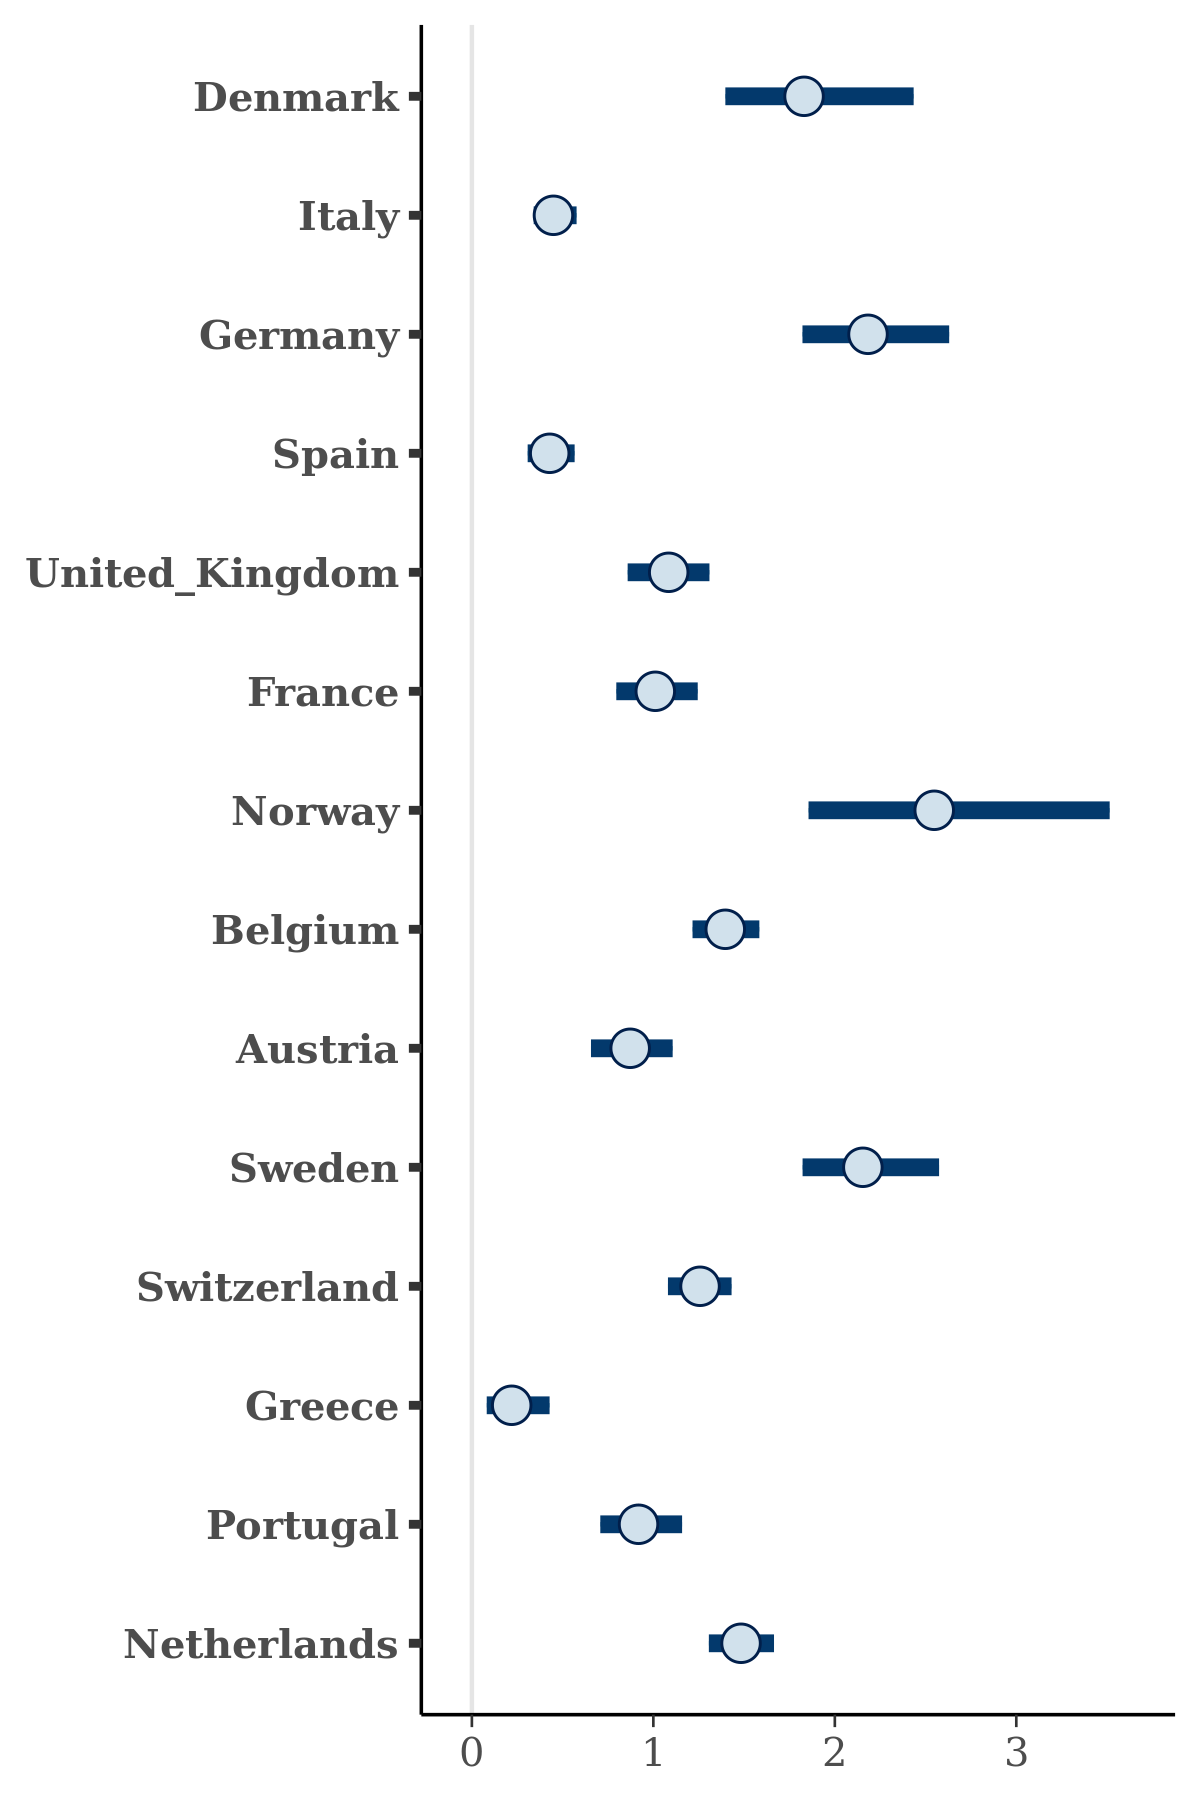

Data behind this chart, as committed beside it:
, Denmark, Italy, Germany, Spain, United_Kingdom, France, Norway, Belgium, Austria, Sweden, Switzerland, Greece, Portugal, Netherlands
1, 1.704, 0.5144, 2.499, 0.4717, 0.9603, 1.053, 4.054, 1.444, 0.9381, 2.489, 1.423, 0.1467, 1.076, 1.559
2, 2.092, 0.3257, 2.208, 0.3609, 1.038, 0.9443, 3.744, 1.157, 0.899, 2.672, 1.231, 0.321, 0.7233, 1.529
3, 2.045, 0.4237, 2.367, 0.5289, 1.104, 0.9749, 3.221, 1.227, 0.8967, 2.007, 1.219, 0.1131, 0.7918, 1.403
4, 2.608, 0.408, 1.727, 0.4034, 1.001, 1.21, 3.316, 1.345, 0.9269, 2.038, 1.145, 0.08447, 0.7908, 1.398
5, 1.695, 0.4574, 1.945, 0.5133, 1.103, 0.9573, 2.28, 1.457, 0.9161, 1.979, 1.434, 0.4038, 0.6822, 1.539
6, 1.78, 0.4816, 2.225, 0.4511, 1.024, 0.8494, 3.042, 1.344, 0.9557, 2.318, 1.406, 0.2679, 0.8366, 1.208
7, 2.833, 0.3432, 2.531, 0.3875, 1.054, 0.9373, 3.645, 1.544, 1.009, 2.028, 1.218, 0.05056, 0.8996, 1.637
8, 2.044, 0.4676, 2.013, 0.2076, 0.9217, 0.8732, 1.922, 1.339, 1.007, 2.251, 1.269, 0.3827, 0.8093, 1.451
9, 2.257, 0.3885, 2.22, 0.4289, 1.139, 1.242, 2.773, 1.27, 0.9172, 2.046, 1.253, 0.2118, 0.8311, 1.402
10, 1.635, 0.5032, 1.991, 0.4887, 1.116, 0.8953, 2.947, 1.428, 0.8752, 2.051, 1.242, 0.1922, 1.086, 1.549
11, 2.062, 0.5332, 1.971, 0.4633, 1.053, 1.017, 2.686, 1.453, 1.148, 2.656, 1.271, 0.3057, 0.8921, 1.46
12, 1.491, 0.3087, 2.825, 0.454, 0.9821, 0.8959, 4.439, 1.276, 1.068, 2.475, 1.282, 0.02604, 0.6091, 1.628
13, 1.764, 0.4512, 2.439, 0.2457, 1.148, 1.015, 1.919, 1.366, 0.8066, 2.049, 1.219, 0.1756, 0.7606, 1.331
14, 1.808, 0.4803, 2.35, 0.3982, 1.124, 0.9679, 2.766, 1.431, 0.8161, 3.068, 1.175, 0.2612, 0.8476, 1.271
15, 1.888, 0.497, 2.861, 0.5034, 0.9125, 0.9273, 2.712, 1.375, 1.043, 2.148, 1.035, 0.1226, 0.9443, 1.392
16, 1.82, 0.5469, 1.795, 0.3932, 1.034, 1.079, 2.476, 1.431, 0.8926, 2.956, 1.274, 0.1898, 1.05, 1.513
17, 2.303, 0.4593, 2.804, 0.3169, 1.197, 0.9942, 3.035, 1.364, 1.266, 2.233, 1.518, 0.3247, 1.228, 1.571
18, 2.837, 0.3997, 2.506, 0.4698, 1.02, 1.074, 2.478, 1.52, 1.203, 2.06, 1.328, 0.18, 0.7264, 1.336
19, 1.853, 0.4116, 2.234, 0.4007, 1.226, 0.8955, 2.695, 1.405, 0.7099, 1.901, 1.373, 0.3964, 0.9075, 1.667
20, 2.258, 0.492, 1.814, 0.5125, 1.245, 1.158, 2.224, 1.538, 0.962, 1.916, 1.133, 0.195, 0.9242, 1.392
21, 1.72, 0.4, 1.896, 0.5235, 1.092, 0.7956, 2.778, 1.209, 0.6019, 2.149, 1.352, 0.3684, 1.038, 1.589
22, 1.67, 0.4581, 1.875, 0.3559, 0.8914, 1.012, 2.061, 1.385, 0.8888, 2.003, 1.352, 0.1723, 0.9426, 1.477
23, 1.685, 0.3463, 2.05, 0.5241, 1.249, 1.017, 2.717, 1.321, 0.7959, 2.159, 1.591, 0.2149, 0.927, 1.563
24, 1.254, 0.6105, 2.152, 0.4001, 1.111, 1.162, 2.847, 1.57, 1.228, 2.179, 1.115, 0.5036, 1.165, 1.498
25, 1.998, 0.4499, 2.132, 0.4842, 1.374, 0.7926, 3.218, 1.497, 0.6997, 2.205, 1.174, 0.1933, 1.07, 1.458
26, 1.794, 0.4182, 2.384, 0.5544, 1.135, 0.7267, 2.617, 1.403, 1.034, 2.034, 1.447, 0.2458, 0.8652, 1.438
27, 2.222, 0.4945, 2.2, 0.4695, 1.201, 1.085, 2.933, 1.446, 0.9739, 2.019, 1.387, 0.1503, 0.7936, 1.474
28, 1.61, 0.4962, 2.083, 0.5445, 0.9496, 0.9526, 2.625, 1.369, 0.9513, 2.299, 1.184, 0.3102, 0.8304, 1.459
29, 2.422, 0.4218, 2.405, 0.3643, 0.9091, 1.122, 2.528, 1.407, 0.9582, 2.59, 1.035, 0.1676, 0.66, 1.427
30, 1.704, 0.4317, 2.2, 0.381, 1.149, 1.251, 2.728, 1.483, 1.038, 2.137, 1.291, 0.1766, 1.063, 1.792
31, 1.429, 0.4156, 2.025, 0.4288, 0.866, 0.9107, 2.58, 1.563, 1.036, 2.383, 1.242, 0.0548, 0.9516, 1.484
32, 2.302, 0.3208, 2.549, 0.4354, 0.7026, 0.942, 2.681, 1.383, 0.9204, 2.015, 1.29, 0.182, 1.075, 1.27
33, 1.634, 0.4641, 2.178, 0.418, 1.186, 1.239, 3.189, 1.323, 0.8043, 2.246, 1.228, 0.1677, 1.02, 1.538
34, 1.778, 0.3013, 3.186, 0.3365, 0.7934, 0.7336, 2.142, 1.584, 0.7009, 2.501, 1.244, 0.2332, 1.467, 1.631
35, 1.921, 0.3854, 1.996, 0.5019, 0.9325, 1.041, 2.983, 1.456, 0.9691, 2.524, 1.077, 0.1785, 1.125, 1.369
36, 1.74, 0.3548, 2.419, 0.5723, 1.076, 0.887, 3.236, 1.274, 0.92, 2.114, 1.178, 0.1787, 0.9669, 1.404
37, 1.661, 0.4324, 1.825, 0.4213, 1.059, 0.8963, 1.883, 1.517, 1.031, 2.15, 1.202, 0.4475, 0.8698, 1.582
38, 1.669, 0.5709, 2.3, 0.5178, 1.031, 0.9032, 2.742, 1.356, 0.8375, 2.077, 1.168, 0.2289, 1.113, 1.557
39, 1.613, 0.5568, 1.985, 0.3732, 1.369, 1.13, 2.359, 1.413, 0.9062, 1.85, 1.113, 0.2263, 1.007, 1.351
40, 1.888, 0.5661, 2.73, 0.473, 0.9955, 1.005, 2.148, 1.3, 0.8652, 2.053, 1.119, 0.2791, 0.753, 1.522
41, 1.996, 0.526, 1.906, 0.5284, 1.131, 1.185, 3.095, 1.58, 0.7617, 2.096, 1.469, 0.2211, 0.9313, 1.419
42, 1.481, 0.4586, 1.931, 0.4323, 1.056, 1.222, 2.148, 1.432, 0.9622, 2.112, 1.197, 0.3177, 0.903, 1.528
43, 1.771, 0.5223, 2.417, 0.5118, 1.098, 1.08, 2.637, 1.65, 1.036, 2.064, 1.312, 0.5045, 1.209, 1.624
44, 2.28, 0.4422, 2.761, 0.4633, 1.149, 0.7597, 2.983, 1.388, 0.7168, 2.143, 1.38, 0.1224, 0.5637, 1.466
45, 1.675, 0.3155, 2.168, 0.2758, 1.123, 1.057, 3.01, 1.433, 0.7934, 2.431, 0.9296, 0.07473, 0.942, 1.604
46, 2.125, 0.4077, 2.258, 0.4829, 1.07, 1.322, 2.811, 1.351, 1.101, 2.071, 1.301, 0.1499, 1.101, 1.529
47, 2.675, 0.5049, 2.462, 0.3091, 0.6966, 0.8003, 4.538, 1.233, 0.6018, 1.989, 1.13, 0.1425, 1.175, 1.488
48, 1.659, 0.4244, 1.9, 0.3913, 1.133, 0.9829, 2.701, 1.267, 0.8116, 1.969, 1.213, 0.1734, 1.038, 1.439
49, 1.512, 0.4949, 2.011, 0.4118, 0.9327, 1.111, 2.351, 1.525, 0.7613, 1.83, 1.264, 0.2312, 1.024, 1.547
50, 1.575, 0.503, 2.336, 0.3679, 1.11, 1.033, 2.212, 1.502, 0.8686, 2.171, 1.317, 0.1524, 0.7728, 1.599
51, 1.358, 0.5346, 1.774, 0.4823, 1.077, 1.107, 2.118, 1.408, 0.9364, 1.914, 1.254, 0.5597, 1.085, 1.476
52, 1.826, 0.4642, 1.979, 0.3775, 1.122, 1.132, 2.62, 1.444, 0.7947, 2.101, 1.322, 0.165, 0.8631, 1.475
53, 3.214, 0.3168, 2.231, 0.4898, 1.135, 1.116, 2.845, 1.232, 0.6463, 1.774, 1.319, 0.1224, 0.8898, 1.289
54, 1.816, 0.3577, 2.074, 0.5658, 1.43, 1.206, 2.328, 1.558, 0.715, 2.424, 1.498, 0.07913, 0.823, 1.514
55, 1.803, 0.349, 2.3, 0.3824, 1.098, 1.122, 3.269, 1.034, 1.12, 2.22, 1.41, 0.1849, 1.013, 1.568
56, 1.588, 0.4658, 1.911, 0.5286, 0.982, 1.177, 2.863, 1.381, 0.8347, 1.888, 1.188, 0.3358, 1.019, 1.599
57, 1.424, 0.3289, 2.415, 0.2971, 1.024, 1.187, 2.377, 1.384, 0.934, 1.815, 1.058, 0.1296, 0.9638, 1.416
58, 1.866, 0.4018, 2.159, 0.3047, 1.051, 0.9287, 3.502, 1.336, 0.8006, 2.2, 1.318, 0.2301, 0.981, 1.539
59, 2.2, 0.4666, 2.192, 0.4492, 1.039, 0.795, 2.054, 1.409, 0.8101, 2.238, 1.047, 0.1439, 0.8554, 1.195
60, 1.618, 0.4179, 2.065, 0.3587, 1.043, 0.7168, 2.456, 1.403, 0.7342, 2.163, 1.269, 0.444, 0.9842, 1.452
... 1,940 more rows
